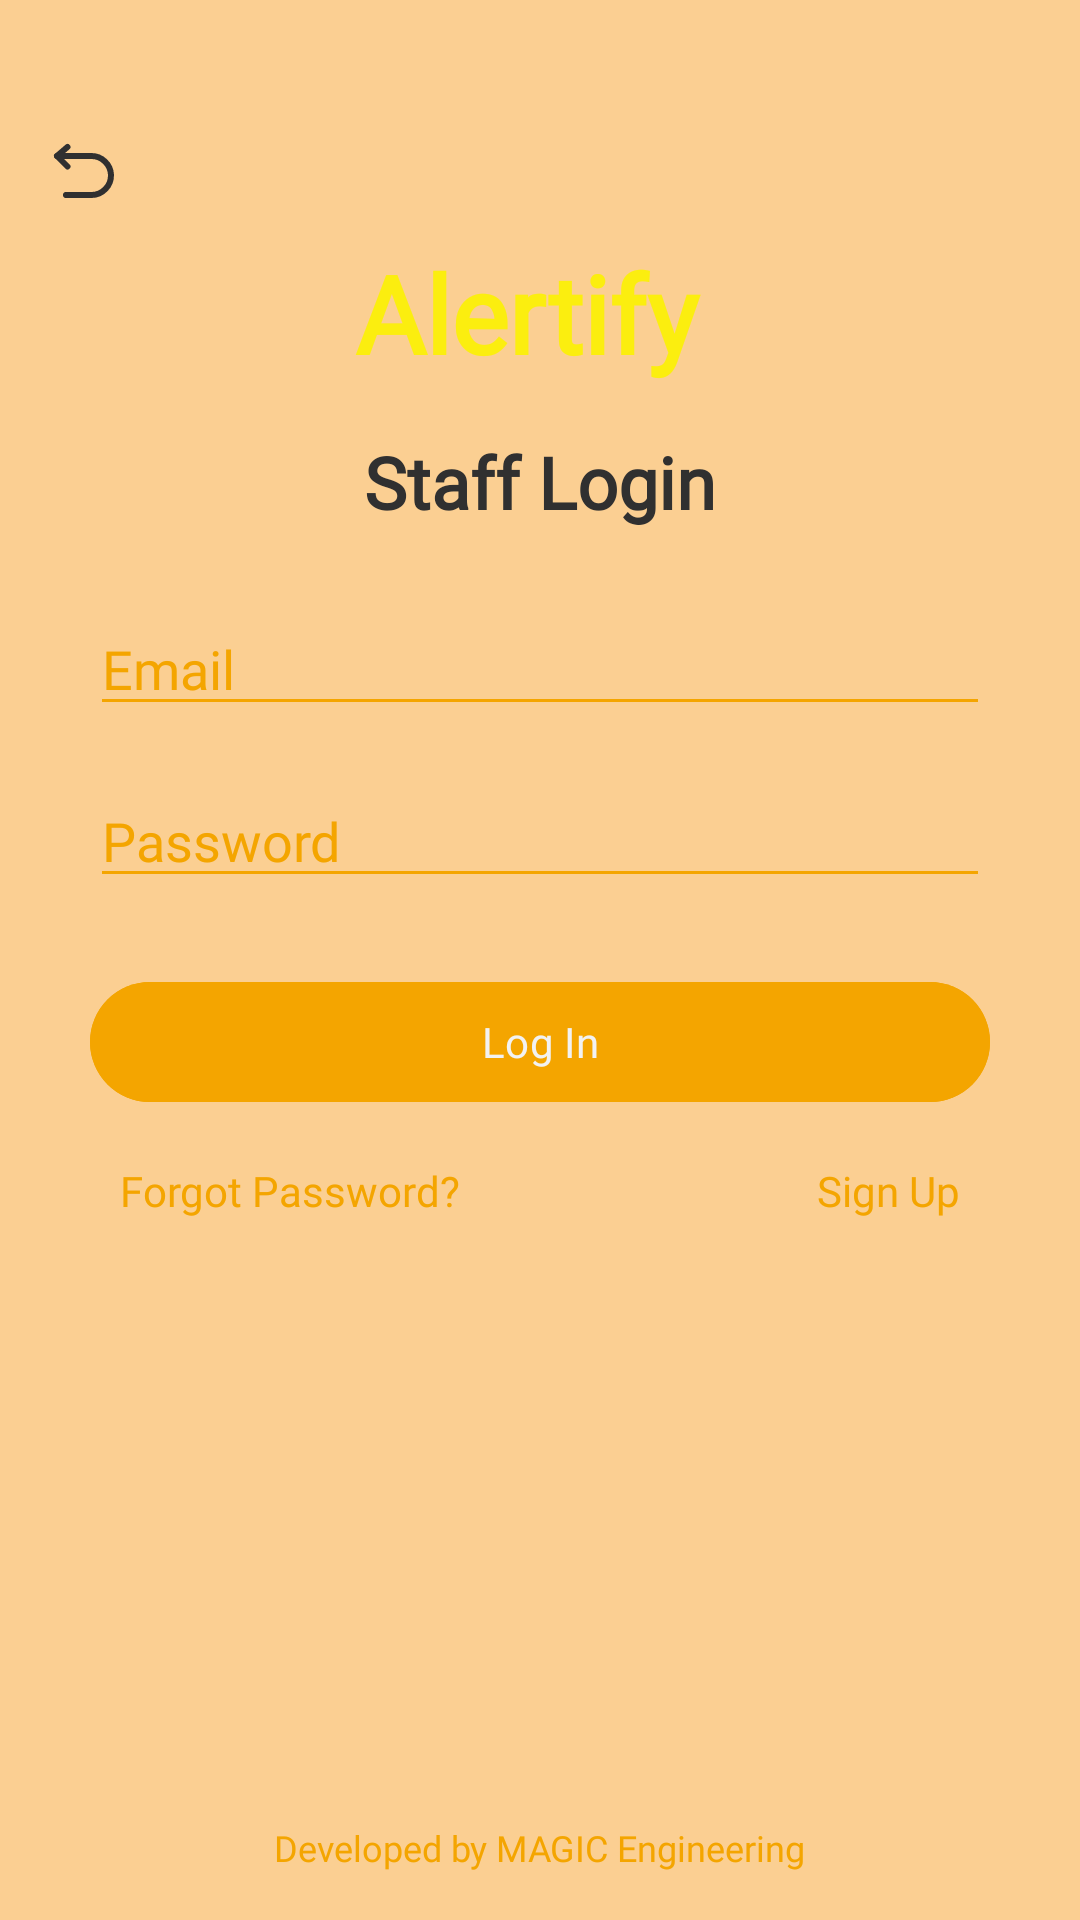

Reconstruct the res/layout file that produces this screen, plus the resources it refers to.
<!-- AndroidManifest.xml: application theme Theme.Alertify -->
<!-- res/layout/activity_staff_login.xml -->
<?xml version="1.0" encoding="utf-8"?>
<RelativeLayout xmlns:android="http://schemas.android.com/apk/res/android"
    xmlns:app="http://schemas.android.com/apk/res-auto"
    android:layout_width="match_parent"
    android:layout_height="match_parent"
    android:background="@color/light_orange">

    
    <ImageButton
        android:id="@+id/btnBack"
        android:layout_width="wrap_content"
        android:layout_height="wrap_content"
        android:layout_alignParentStart="true"
        android:layout_centerHorizontal="true"
        android:layout_marginStart="16dp"
        android:layout_marginTop="45dp"
        android:src="@drawable/return_arrow"
        android:contentDescription="Back"
        android:background="?android:attr/selectableItemBackgroundBorderless"
        app:tint="@color/dark_grey" />

    
    <TextView
        android:id="@+id/tvLogo"
        android:layout_width="wrap_content"
        android:layout_height="wrap_content"
        android:text="Alertify "
        android:textColor="@color/primary_yellow"
        android:textSize="36sp"
        android:textStyle="bold"
        android:fontFamily="@font/bangers_regular"
        android:layout_centerHorizontal="true"
        android:layout_marginTop="80dp" />

    
    <TextView
        android:id="@+id/tvLoginTitle"
        android:layout_width="wrap_content"
        android:layout_height="wrap_content"
        android:text="Staff Login"
        android:textColor="@color/dark_grey"
        android:textSize="24sp"
        android:textStyle="bold"
        android:fontFamily="@font/prompt_regular"
        android:layout_below="@id/tvLogo"
        android:layout_centerHorizontal="true"
        android:layout_marginTop="16dp" />

    
    <EditText
        android:id="@+id/etEmail"
        android:layout_width="300dp"
        android:layout_height="wrap_content"
        android:hint="Email"
        android:inputType="textEmailAddress"
        android:backgroundTint="@color/orange"
        android:textColor="@color/dark_grey"
        android:textColorHint="@color/orange"
        android:fontFamily="@font/prompt_regular"
        android:layout_below="@id/tvLoginTitle"
        android:layout_centerHorizontal="true"
        android:layout_marginTop="24dp" />

    
    <EditText
        android:id="@+id/etPassword"
        android:layout_width="300dp"
        android:layout_height="wrap_content"
        android:hint="Password"
        android:inputType="textPassword"
        android:backgroundTint="@color/orange"
        android:textColor="@color/dark_grey"
        android:textColorHint="@color/orange"
        android:fontFamily="@font/prompt_regular"
        android:layout_below="@id/etEmail"
        android:layout_centerHorizontal="true"
        android:layout_marginTop="16dp" />

    
    <Button
        android:id="@+id/btnLogin"
        android:layout_width="300dp"
        android:layout_height="wrap_content"
        android:text="Log In"
        android:backgroundTint="@color/orange"
        android:textColor="@color/light_white"
        android:fontFamily="@font/prompt_regular"
        android:layout_below="@id/etPassword"
        android:layout_centerHorizontal="true"
        android:layout_marginTop="24dp" />

    
    <TextView
        android:id="@+id/tvForgotPassword"
        android:layout_width="wrap_content"
        android:layout_height="wrap_content"
        android:text="Forgot Password?"
        android:textColor="@color/orange"
        android:textSize="14sp"
        android:fontFamily="@font/prompt_regular"
        android:layout_below="@id/btnLogin"
        android:layout_alignParentStart="true"
        android:layout_marginStart="40dp"
        android:layout_marginTop="16dp" />

    
    <TextView
        android:id="@+id/tvSignUp"
        android:layout_width="wrap_content"
        android:layout_height="wrap_content"
        android:text="Sign Up"
        android:textColor="@color/orange"
        android:textSize="14sp"
        android:fontFamily="@font/prompt_regular"
        android:layout_below="@id/btnLogin"
        android:layout_alignParentEnd="true"
        android:layout_marginEnd="40dp"
        android:layout_marginTop="16dp" />

    
    <TextView
        android:id="@+id/tvDeveloper"
        android:layout_width="wrap_content"
        android:layout_height="wrap_content"
        android:text="Developed by MAGIC Engineering"
        android:textColor="@color/orange"
        android:textSize="12sp"
        android:fontFamily="@font/prompt_regular"
        android:layout_alignParentBottom="true"
        android:layout_centerHorizontal="true"
        android:layout_marginBottom="16dp" />

</RelativeLayout>
<!-- resources referenced by this layout -->
<resources>
  <color name="dark_grey">#303030</color>
  <color name="light_orange">#fbcf92</color>
  <color name="light_white">#f2f2f2</color>
  <color name="orange">#f4a500</color>
  <color name="primary_yellow">#fbee0f</color>
  <!-- drawable return_arrow (drawable) -->
  <vector xmlns:android="http://schemas.android.com/apk/res/android"
      android:width="24dp"
      android:height="24dp"
      android:viewportWidth="48"
      android:viewportHeight="48">
    <path
        android:pathData="M13,8L6,14L13,21"
        android:strokeLineJoin="round"
        android:strokeWidth="4"
        android:strokeColor="@color/primary_purple"
        android:strokeLineCap="round"/>
    <path
        android:pathData="M6,14H28.994C35.877,14 41.722,19.62 41.99,26.5C42.274,33.77 36.267,40 28.994,40H11.998"
        android:strokeLineJoin="round"
        android:strokeWidth="4"
        android:strokeColor="@color/primary_purple"
        android:strokeLineCap="round"/>
  </vector>
  <style name="Theme.Alertify" parent="Base.Theme.Alertify" />
  <color name="primary_purple">#7f4aa4</color>
  <style name="Base.Theme.Alertify" parent="Theme.Material3.DayNight.NoActionBar">
          
          
      </style>
</resources>
